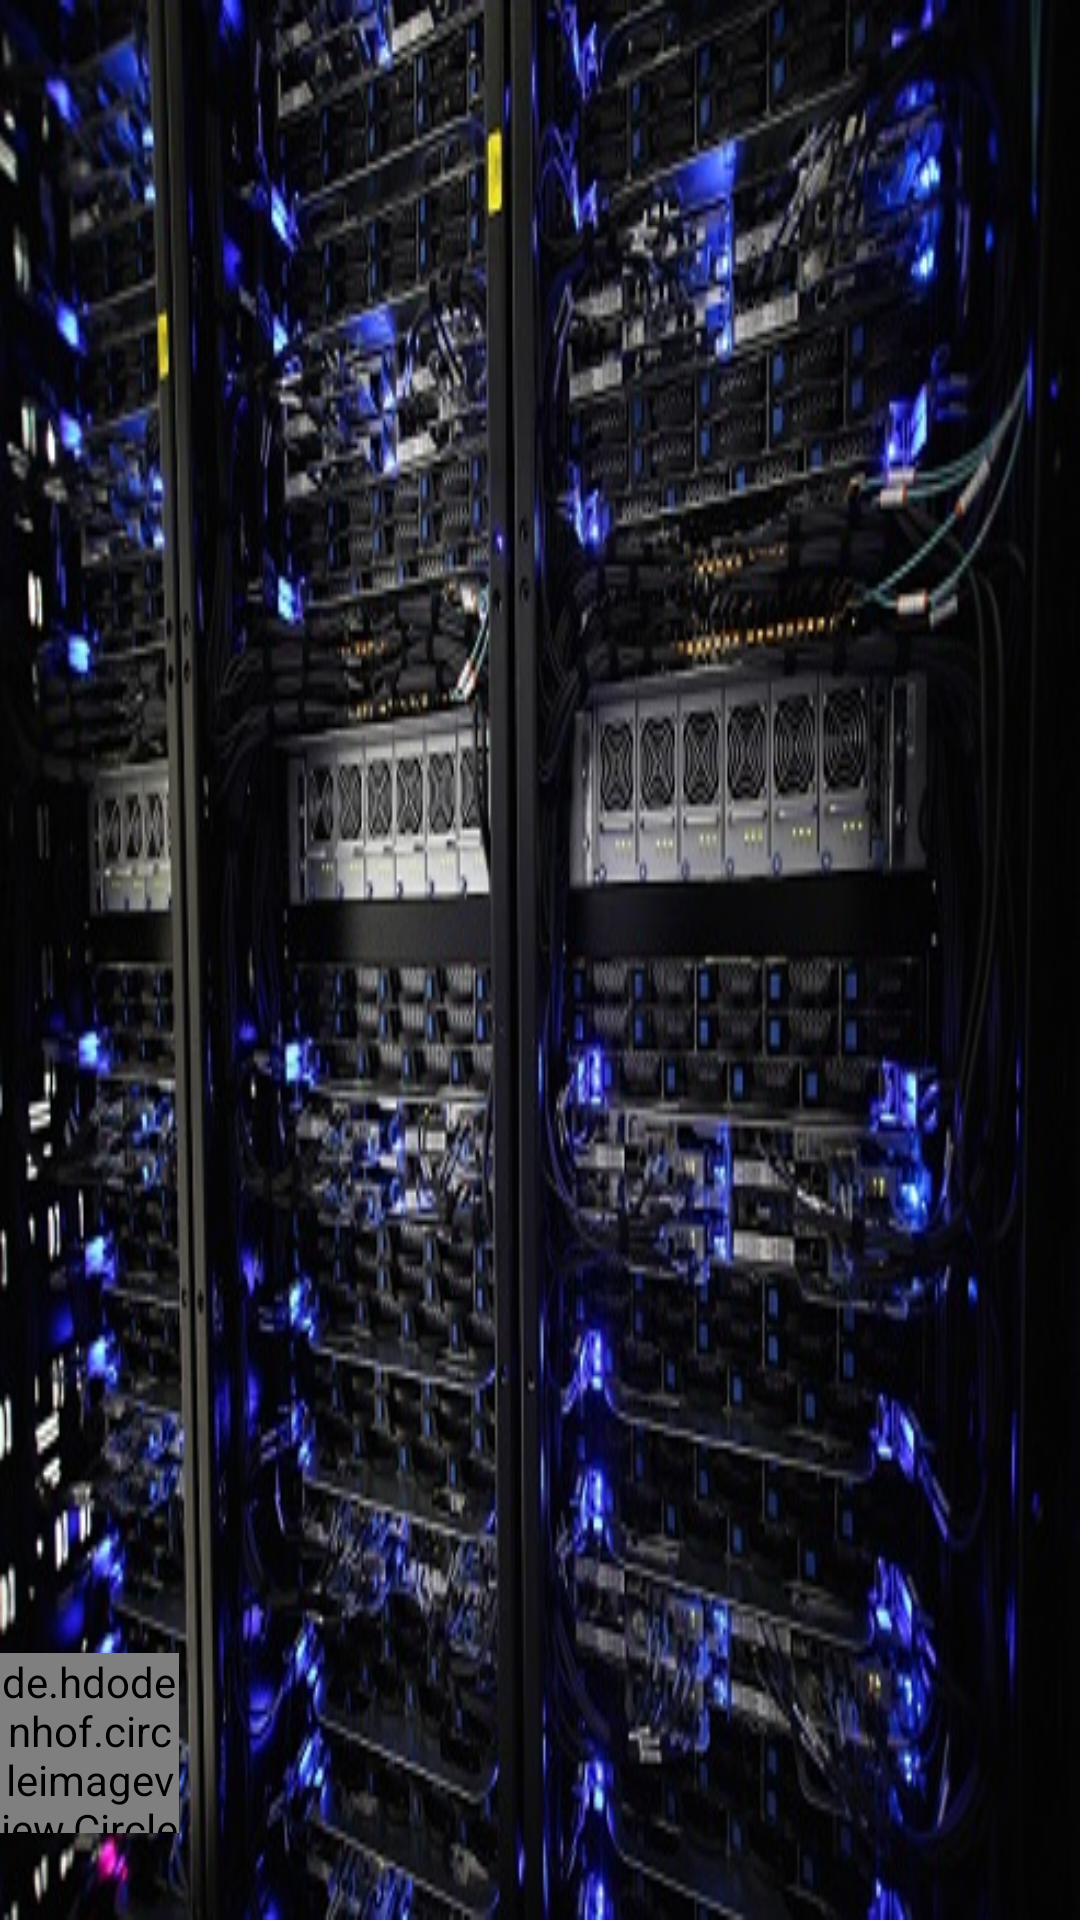

This screen was rendered from an Android layout file. Write that file and the resources it references.
<!-- AndroidManifest.xml: application theme AppTheme -->
<!-- res/layout/nav_header.xml -->
<?xml version="1.0" encoding="utf-8"?>
<RelativeLayout
    xmlns:android="http://schemas.android.com/apk/res/android"
    android:layout_width="match_parent"
    android:layout_height="@dimen/nav_header_height"
    android:gravity="bottom"
    android:orientation="vertical"
    android:paddingBottom="@dimen/activity_vertical_margin"
    android:paddingLeft="@dimen/activity_horizontal_margin"
    android:paddingRight="@dimen/activity_horizontal_margin"
    android:paddingTop="@dimen/activity_vertical_margin"
    android:background="@drawable/nav_background"
    android:theme="@style/ThemeOverlay.AppCompat.Dark">

    <de.hdodenhof.circleimageview.CircleImageView
        android:id="@+id/imageViewAvatar"
        android:layout_width="60dp"
        android:layout_height="60dp"
        android:src="@drawable/user"
        android:layout_alignParentTop="true"
        android:layout_alignParentLeft="true"
        android:layout_alignParentStart="true" />

    <TextView
        android:layout_width="wrap_content"
        android:layout_height="wrap_content"
        android:layout_marginTop="10dp"
        android:textColor="@android:color/white"
        android:id="@+id/textViewFullName"
        android:layout_below="@id/imageViewAvatar"
        android:textSize="14sp" />

</RelativeLayout>
<!-- resources referenced by this layout -->
<resources>
  <!-- drawable nav_background: jpg bitmap (drawable, 99206 bytes) -->
  <!-- drawable user: jpg bitmap (drawable, 2283 bytes) -->
  <style name="AppTheme" parent="Theme.Design.Light.NoActionBar">
          
          <item name="colorPrimary">@color/colorPrimary</item>
          <item name="colorPrimaryDark">@color/colorPrimaryDark</item>
          <item name="colorAccent">@color/colorLogin</item>
          <item name="android:textColor">@android:color/black</item>
      </style>
  <color name="colorPrimary">#3F51B5</color>
  <color name="colorPrimaryDark">#303F9F</color>
  <color name="colorLogin">#3498db</color>
</resources>
